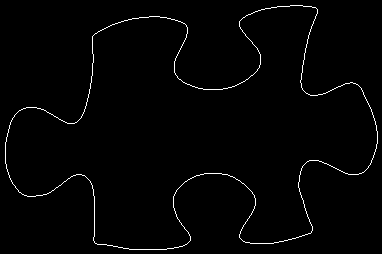

Data behind this chart, as committed beside it:
93, 35
94, 34
95, 33
96, 33
97, 32
98, 31
99, 31
100, 30
101, 30
102, 29
103, 29
104, 28
105, 28
106, 27
107, 27
108, 26
109, 26
110, 25
111, 25
112, 24
113, 24
114, 24
115, 23
116, 23
117, 23
118, 22
119, 22
120, 22
121, 21
122, 21
123, 21
124, 20
125, 20
126, 20
127, 20
128, 19
129, 19
130, 19
131, 19
132, 18
133, 18
134, 18
135, 18
136, 18
137, 18
138, 18
139, 17
140, 17
141, 17
142, 17
143, 17
144, 17
145, 17
146, 17
147, 17
148, 17
149, 16
150, 16
151, 16
152, 16
153, 16
... 1,338 more rows
